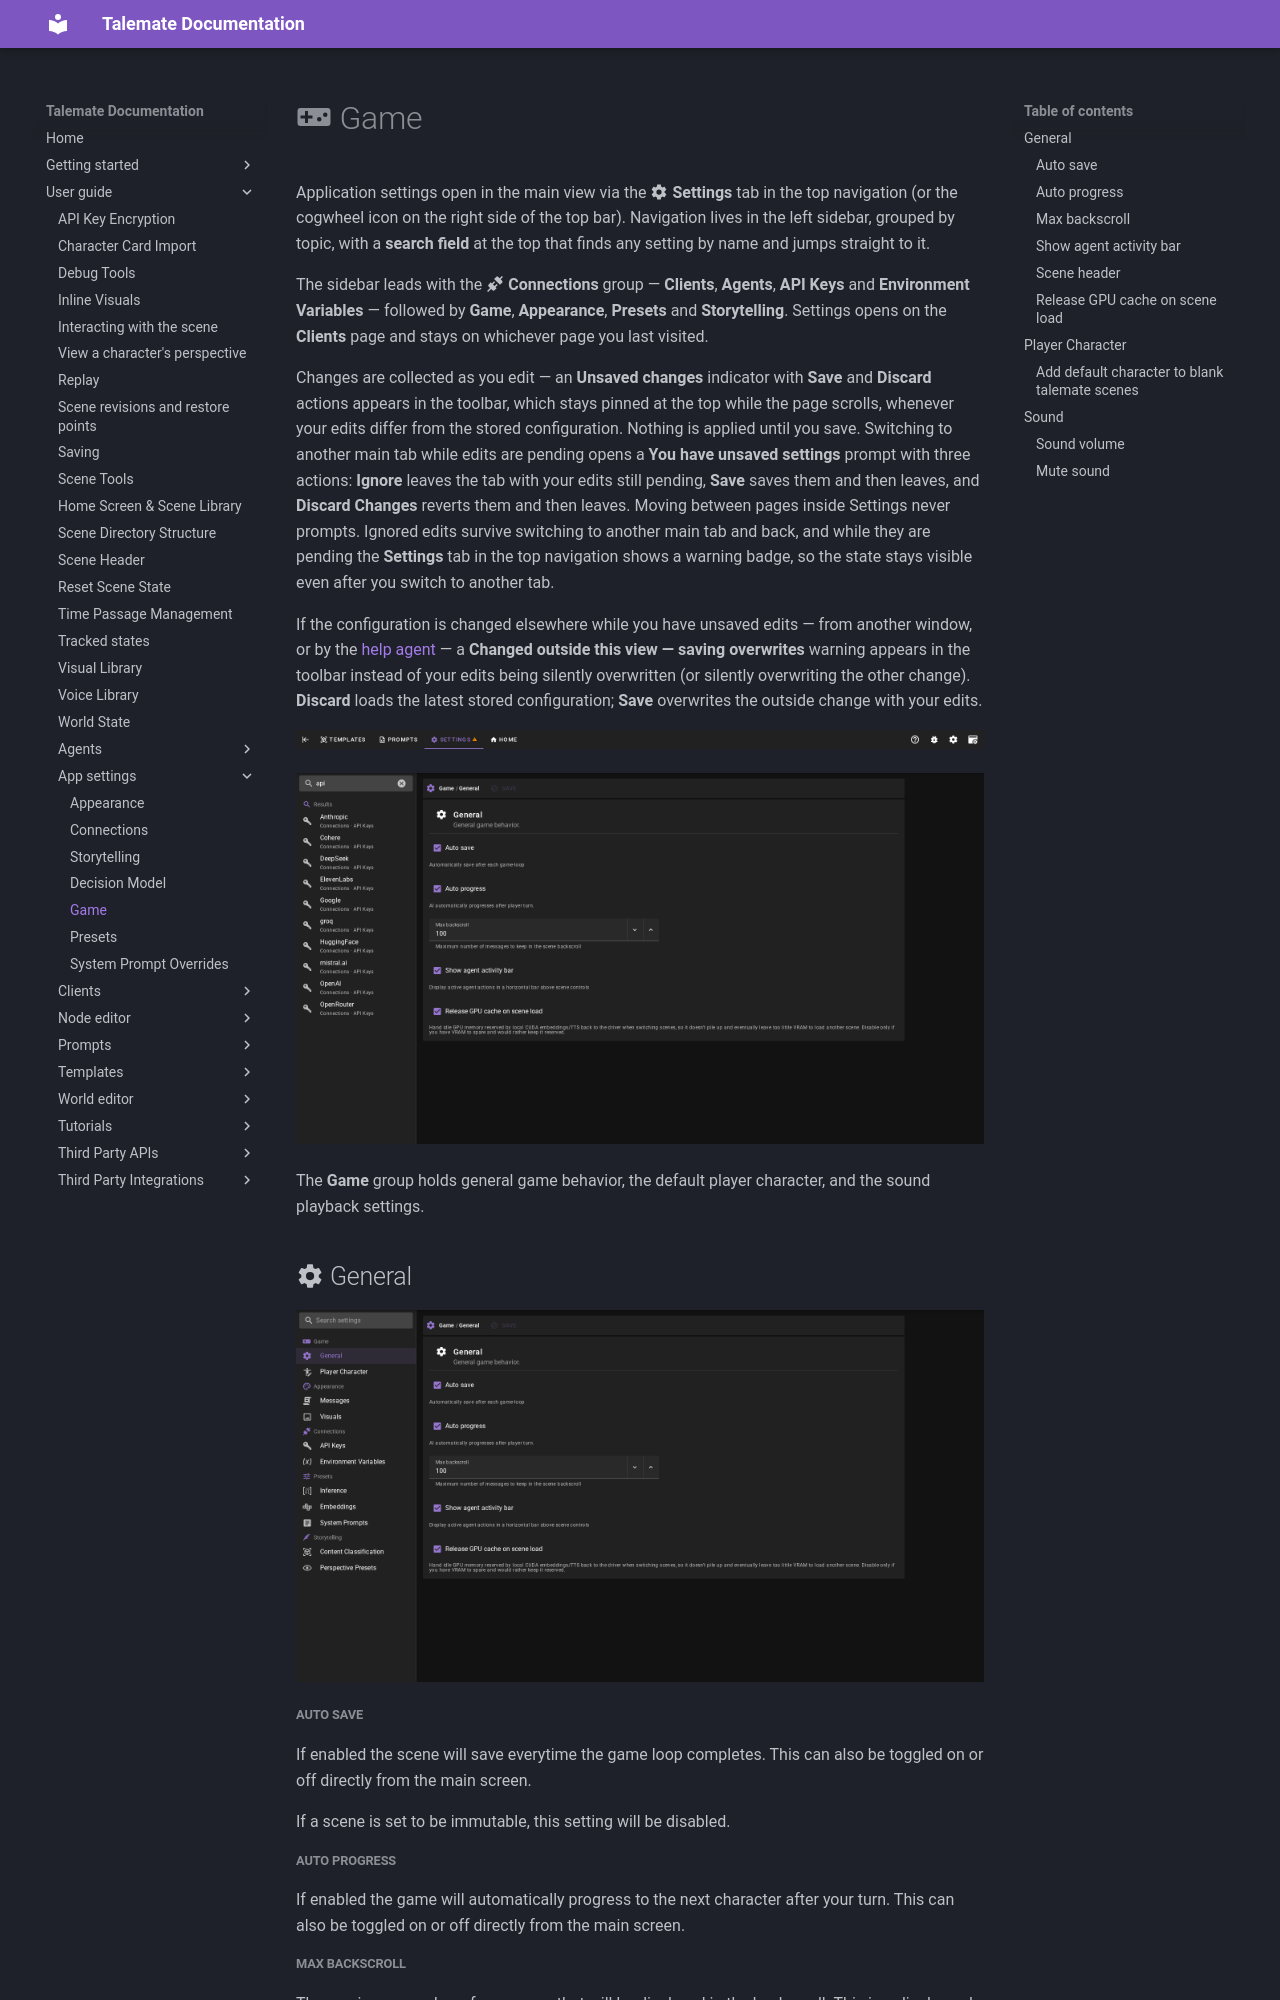

repository: vegu-ai/talemate · page: user-guide/app-settings/game/index.html · generator: mkdocs

# :material-gamepad-square: Game

Application settings open in the main view via the **:material-cog: Settings** tab in the top navigation (or the cogwheel icon on the right side of the top bar). Navigation lives in the left sidebar, grouped by topic, with a **search field** at the top that finds any setting by name and jumps straight to it.

The sidebar leads with the **:material-connection: Connections** group — **Clients**, **Agents**, **API Keys** and **Environment Variables** — followed by **Game**, **Appearance**, **Presets** and **Storytelling**. Settings opens on the **Clients** page and stays on whichever page you last visited.

Changes are collected as you edit — an **Unsaved changes** indicator with **Save** and **Discard** actions appears in the toolbar, which stays pinned at the top while the page scrolls, whenever your edits differ from the stored configuration. Nothing is applied until you save. Switching to another main tab while edits are pending opens a **You have unsaved settings** prompt with three actions: **Ignore** leaves the tab with your edits still pending, **Save** saves them and then leaves, and **Discard Changes** reverts them and then leaves. Moving between pages inside Settings never prompts. Ignored edits survive switching to another main tab and back, and while they are pending the **Settings** tab in the top navigation shows a warning badge, so the state stays visible even after you switch to another tab.

If the configuration is changed elsewhere while you have unsaved edits — from another window, or by the [help agent](/talemate/user-guide/agents/help/) — a **Changed outside this view — saving overwrites** warning appears in the toolbar instead of your edits being silently overwritten (or silently overwriting the other change). **Discard** loads the latest stored configuration; **Save** overwrites the outside change with your edits.

![Settings tab showing the unsaved-changes badge](/talemate/img/0.39.0/app-settings-unsaved-badge.png)

![App settings - search](/talemate/img/0.39.0/app-settings-search.png)

The **Game** group holds general game behavior, the default player character, and the sound playback settings.

## :material-cog: General

![App settings - Game - General](/talemate/img/0.39.0/app-settings-gameplay.png)

##### Auto save

If enabled the scene will save everytime the game loop completes. This can also be toggled on or off directly from the main screen.

If a scene is set to be immutable, this setting will be disabled.

##### Auto progress

If enabled the game will automatically progress to the next character after your turn. This can also be toggled on or off directly from the main screen.
